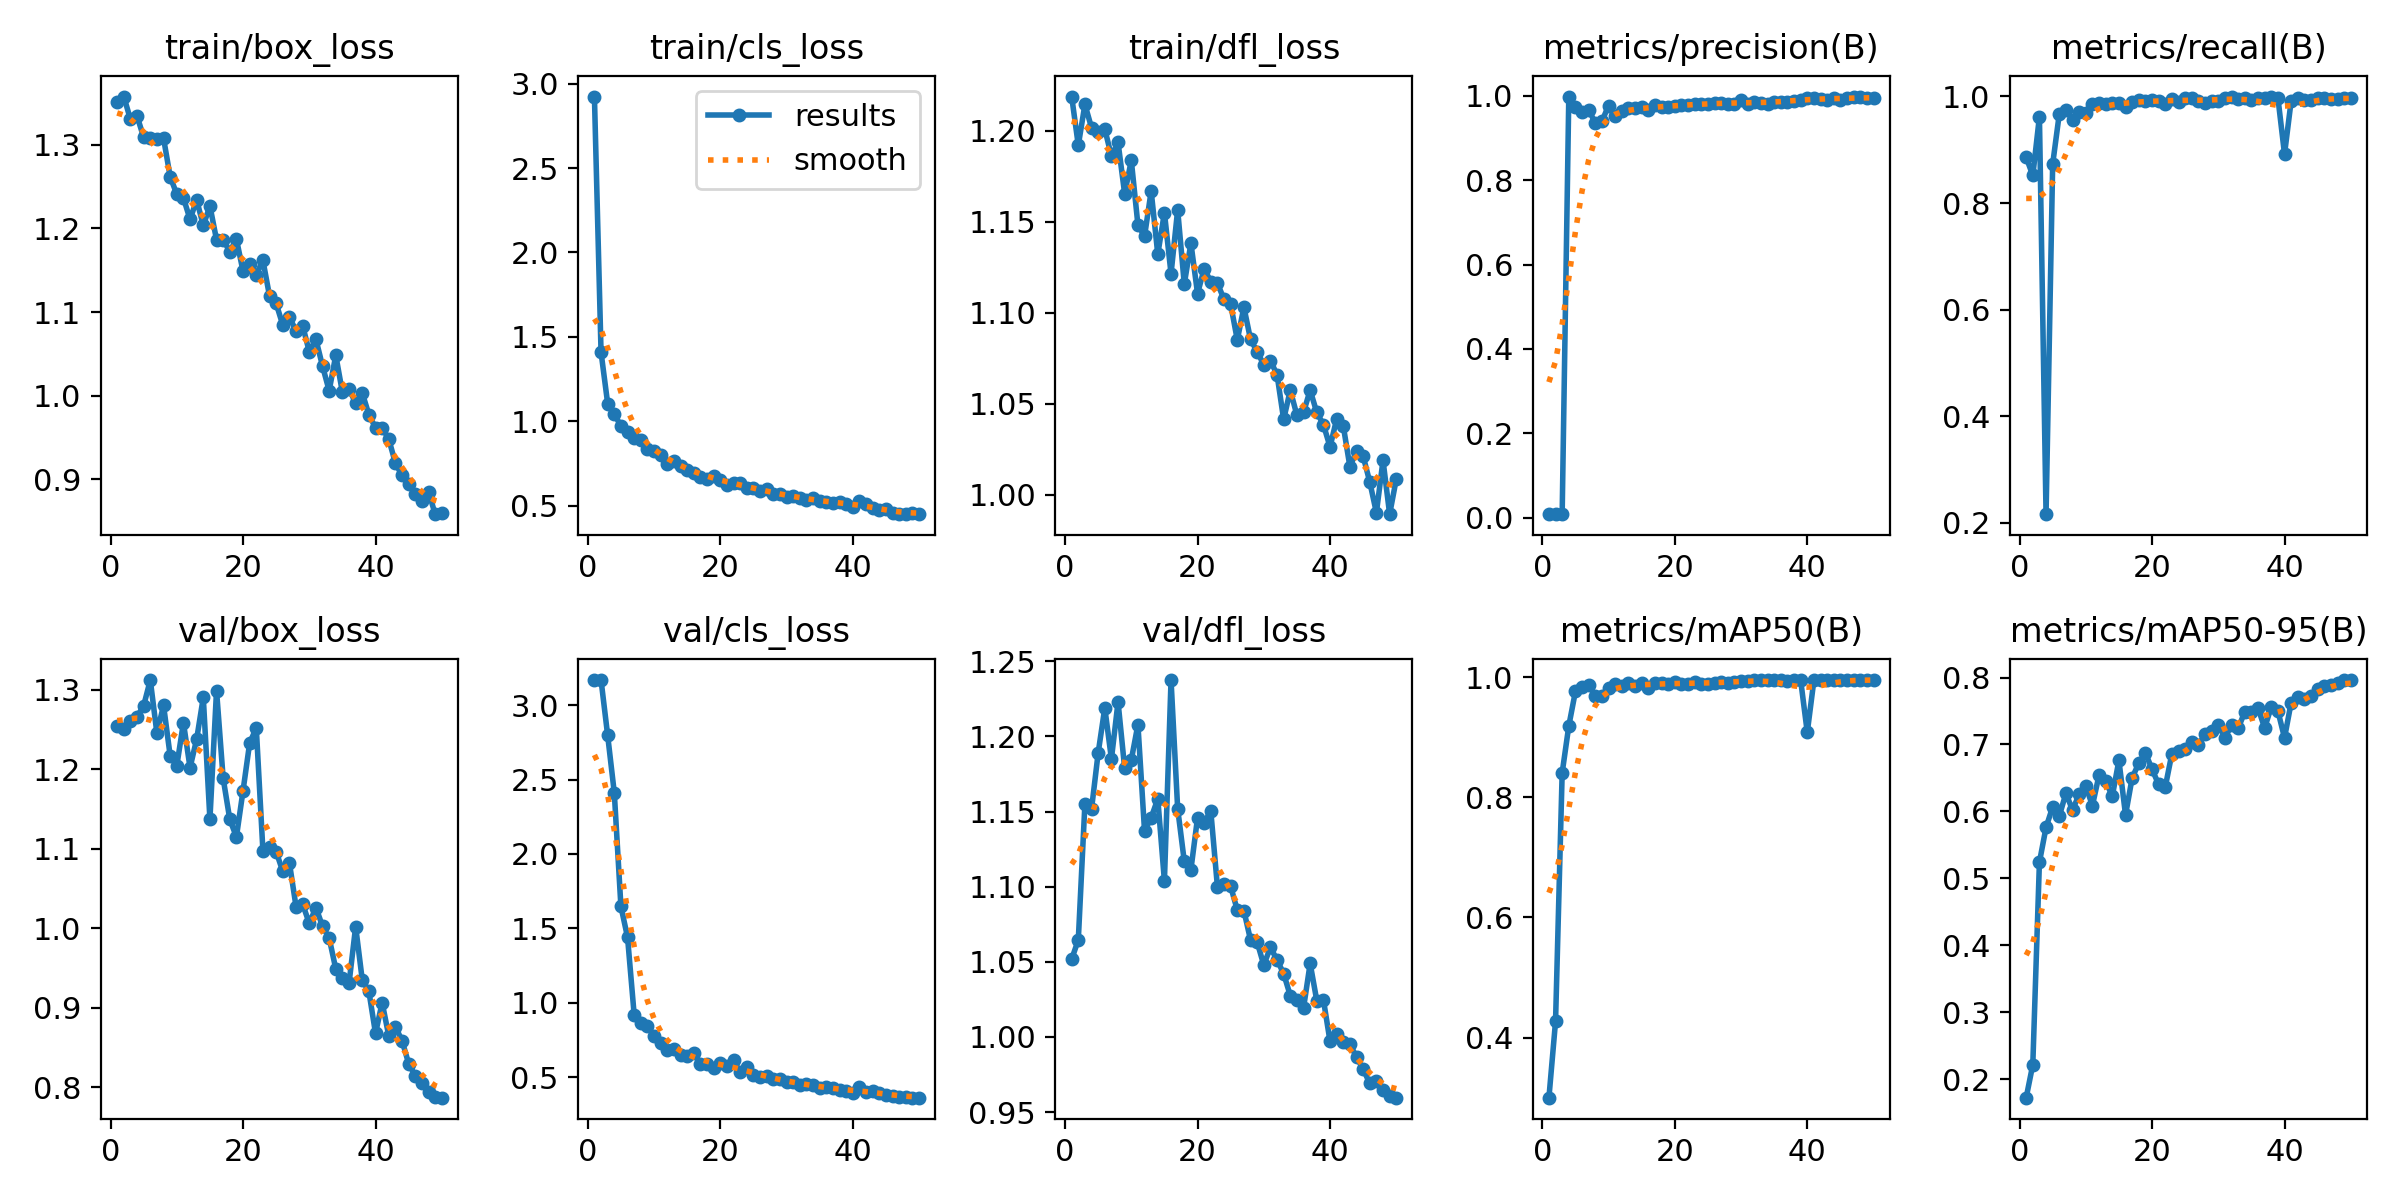

Source data for this figure (header and first rows):
epoch, time, train/box_loss, train/cls_loss, train/dfl_loss, metrics/precision(B), metrics/recall(B), metrics/mAP50(B), metrics/mAP50-95(B), val/box_loss, val/cls_loss, val/dfl_loss, lr/pg0, lr/pg1, lr/pg2
1, 91.15, 1.351, 2.923, 1.219, 0.00935, 0.8858, 0.2999, 0.1723, 1.254, 3.167, 1.052, 0.0002715, 0.0002715, 0.0002715
2, 206.9, 1.358, 1.408, 1.192, 0.00886, 0.8517, 0.427, 0.2216, 1.25, 3.169, 1.065, 0.0005463, 0.0005463, 0.0005463
3, 279, 1.331, 1.104, 1.214, 0.01045, 0.9621, 0.8406, 0.5241, 1.261, 2.797, 1.155, 0.0008097, 0.0008097, 0.0008097
4, 427.2, 1.334, 1.042, 1.202, 0.9977, 0.2164, 0.9186, 0.5762, 1.266, 2.411, 1.152, 0.001062, 0.001062, 0.001062
5, 581.3, 1.309, 0.9716, 1.199, 0.974, 0.8729, 0.9762, 0.6067, 1.28, 1.647, 1.189, 0.001303, 0.001303, 0.001303
6, 712.2, 1.308, 0.9355, 1.201, 0.961, 0.9672, 0.9826, 0.593, 1.312, 1.44, 1.219, 0.001288, 0.001288, 0.001288
7, 933.5, 1.307, 0.898, 1.186, 0.9665, 0.9747, 0.9867, 0.6272, 1.245, 0.9187, 1.185, 0.001259, 0.001259, 0.001259
8, 1071, 1.308, 0.8908, 1.193, 0.9348, 0.956, 0.969, 0.602, 1.28, 0.8617, 1.223, 0.001231, 0.001231, 0.001231
9, 1259, 1.262, 0.8375, 1.165, 0.9392, 0.9704, 0.969, 0.6257, 1.217, 0.8438, 1.179, 0.001203, 0.001203, 0.001203
10, 1403, 1.241, 0.8223, 1.184, 0.9761, 0.9679, 0.9825, 0.6379, 1.204, 0.7774, 1.184, 0.001174, 0.001174, 0.001174
11, 1550, 1.237, 0.7998, 1.148, 0.9516, 0.9865, 0.9889, 0.6086, 1.259, 0.7303, 1.208, 0.001146, 0.001146, 0.001146
12, 1717, 1.211, 0.7487, 1.142, 0.9638, 0.9869, 0.9852, 0.6543, 1.202, 0.6834, 1.137, 0.001118, 0.001118, 0.001118
13, 1907, 1.234, 0.764, 1.167, 0.9701, 0.9859, 0.9897, 0.645, 1.238, 0.6855, 1.146, 0.001089, 0.001089, 0.001089
14, 2077, 1.204, 0.733, 1.132, 0.9709, 0.9869, 0.9858, 0.6229, 1.29, 0.6466, 1.158, 0.001061, 0.001061, 0.001061
15, 2798, 1.227, 0.713, 1.155, 0.9721, 0.9876, 0.9898, 0.6763, 1.137, 0.6413, 1.104, 0.001033, 0.001033, 0.001033
16, 3058, 1.186, 0.6939, 1.121, 0.9649, 0.9801, 0.9817, 0.5947, 1.299, 0.6636, 1.238, 0.001005, 0.001005, 0.001005
17, 3309, 1.186, 0.6687, 1.156, 0.9782, 0.9897, 0.9903, 0.6503, 1.188, 0.5888, 1.152, 0.0009763, 0.0009763, 0.0009763
18, 3500, 1.172, 0.6598, 1.116, 0.974, 0.9928, 0.9901, 0.672, 1.137, 0.5896, 1.117, 0.000948, 0.000948, 0.000948
19, 3807, 1.187, 0.678, 1.138, 0.9739, 0.9918, 0.9881, 0.6875, 1.115, 0.563, 1.111, 0.0009197, 0.0009197, 0.0009197
20, 4066, 1.149, 0.6526, 1.111, 0.9765, 0.994, 0.9915, 0.663, 1.173, 0.5916, 1.146, 0.0008914, 0.0008914, 0.0008914
21, 4565, 1.157, 0.6231, 1.124, 0.9766, 0.9917, 0.9879, 0.6403, 1.233, 0.5758, 1.143, 0.0008631, 0.0008631, 0.0008631
22, 4889, 1.145, 0.6341, 1.117, 0.977, 0.9866, 0.9887, 0.6366, 1.252, 0.6138, 1.15, 0.0008348, 0.0008348, 0.0008348
23, 5307, 1.162, 0.6333, 1.116, 0.9802, 0.9949, 0.9925, 0.6865, 1.097, 0.5307, 1.1, 0.0008065, 0.0008065, 0.0008065
24, 5652, 1.119, 0.6041, 1.107, 0.9791, 0.9897, 0.9892, 0.6903, 1.103, 0.5688, 1.102, 0.0007782, 0.0007782, 0.0007782
25, 6050, 1.11, 0.6048, 1.105, 0.9809, 0.9968, 0.9887, 0.6934, 1.096, 0.5111, 1.1, 0.0007499, 0.0007499, 0.0007499
26, 6331, 1.084, 0.5841, 1.085, 0.983, 0.9965, 0.9893, 0.703, 1.071, 0.5017, 1.085, 0.0007216, 0.0007216, 0.0007216
27, 6641, 1.094, 0.5989, 1.103, 0.9829, 0.9913, 0.992, 0.6989, 1.082, 0.5042, 1.084, 0.0006934, 0.0006934, 0.0006934
28, 6923, 1.078, 0.5701, 1.085, 0.9793, 0.9877, 0.9907, 0.7157, 1.027, 0.484, 1.065, 0.0006651, 0.0006651, 0.0006651
29, 7219, 1.084, 0.5678, 1.079, 0.9809, 0.9919, 0.9918, 0.7208, 1.03, 0.484, 1.063, 0.0006368, 0.0006368, 0.0006368
30, 7476, 1.053, 0.5536, 1.071, 0.9885, 0.9915, 0.993, 0.7286, 1.006, 0.4676, 1.048, 0.0006085, 0.0006085, 0.0006085
31, 7825, 1.067, 0.5577, 1.074, 0.9808, 0.9972, 0.9938, 0.7103, 1.026, 0.4696, 1.06, 0.0005802, 0.0005802, 0.0005802
32, 8127, 1.035, 0.5445, 1.066, 0.9852, 0.9987, 0.9943, 0.7284, 1.002, 0.4464, 1.051, 0.0005519, 0.0005519, 0.0005519
33, 8539, 1.006, 0.5308, 1.041, 0.9818, 0.9953, 0.9948, 0.7239, 0.9878, 0.4516, 1.042, 0.0005236, 0.0005236, 0.0005236
34, 8881, 1.048, 0.547, 1.057, 0.9807, 0.9976, 0.9946, 0.7489, 0.9488, 0.4479, 1.028, 0.0004953, 0.0004953, 0.0004953
35, 9134, 1.004, 0.5254, 1.044, 0.9848, 0.9937, 0.9943, 0.7486, 0.938, 0.4251, 1.025, 0.000467, 0.000467, 0.000467
36, 9406, 1.008, 0.5188, 1.045, 0.9859, 0.9961, 0.9948, 0.7546, 0.9306, 0.4302, 1.019, 0.0004387, 0.0004387, 0.0004387
37, 9835, 0.9909, 0.5153, 1.057, 0.9839, 0.9969, 0.9941, 0.7247, 1.002, 0.4262, 1.049, 0.0004104, 0.0004104, 0.0004104
38, 10240, 1.003, 0.5193, 1.045, 0.9876, 0.9997, 0.9943, 0.7563, 0.9348, 0.4136, 1.024, 0.0003821, 0.0003821, 0.0003821
39, 10622, 0.9773, 0.5084, 1.039, 0.9905, 0.9975, 0.9948, 0.75, 0.9204, 0.4029, 1.025, 0.0003538, 0.0003538, 0.0003538
40, 10958, 0.9616, 0.4938, 1.026, 0.9935, 0.8916, 0.9079, 0.7099, 0.8678, 0.3935, 0.9971, 0.0003255, 0.0003255, 0.0003255
41, 11183, 0.9617, 0.5285, 1.042, 0.9948, 0.9915, 0.9946, 0.7625, 0.9065, 0.4341, 1.002, 0.0002972, 0.0002972, 0.0002972
42, 11353, 0.9481, 0.5117, 1.038, 0.9914, 0.9961, 0.9948, 0.7703, 0.8646, 0.4021, 0.9964, 0.0002689, 0.0002689, 0.0002689
43, 11662, 0.9194, 0.4834, 1.016, 0.99, 0.9936, 0.9949, 0.7683, 0.876, 0.4053, 0.9953, 0.0002406, 0.0002406, 0.0002406
44, 11986, 0.9047, 0.4752, 1.024, 0.9935, 0.9936, 0.995, 0.7722, 0.8587, 0.392, 0.9866, 0.0002123, 0.0002123, 0.0002123
45, 12149, 0.895, 0.4776, 1.021, 0.9907, 0.9979, 0.995, 0.7829, 0.8298, 0.38, 0.9787, 0.0001841, 0.0001841, 0.0001841
46, 12412, 0.8819, 0.4535, 1.007, 0.9944, 0.9968, 0.995, 0.7879, 0.8146, 0.3753, 0.9691, 0.0001558, 0.0001558, 0.0001558
47, 12561, 0.8738, 0.4529, 0.9902, 0.9958, 0.9959, 0.995, 0.7894, 0.805, 0.3688, 0.9704, 0.0001275, 0.0001275, 0.0001275
48, 12824, 0.8854, 0.4493, 1.019, 0.9956, 0.9957, 0.995, 0.7919, 0.7943, 0.364, 0.9649, 9.91726e-05, 9.91726e-05, 9.91726e-05
49, 13013, 0.8583, 0.4588, 0.9894, 0.995, 0.9964, 0.995, 0.7956, 0.7875, 0.3611, 0.9607, 7.08784e-05, 7.08784e-05, 7.08784e-05
50, 13362, 0.8595, 0.449, 1.009, 0.9947, 0.9967, 0.995, 0.7963, 0.7869, 0.3617, 0.9596, 4.25842e-05, 4.25842e-05, 4.25842e-05
